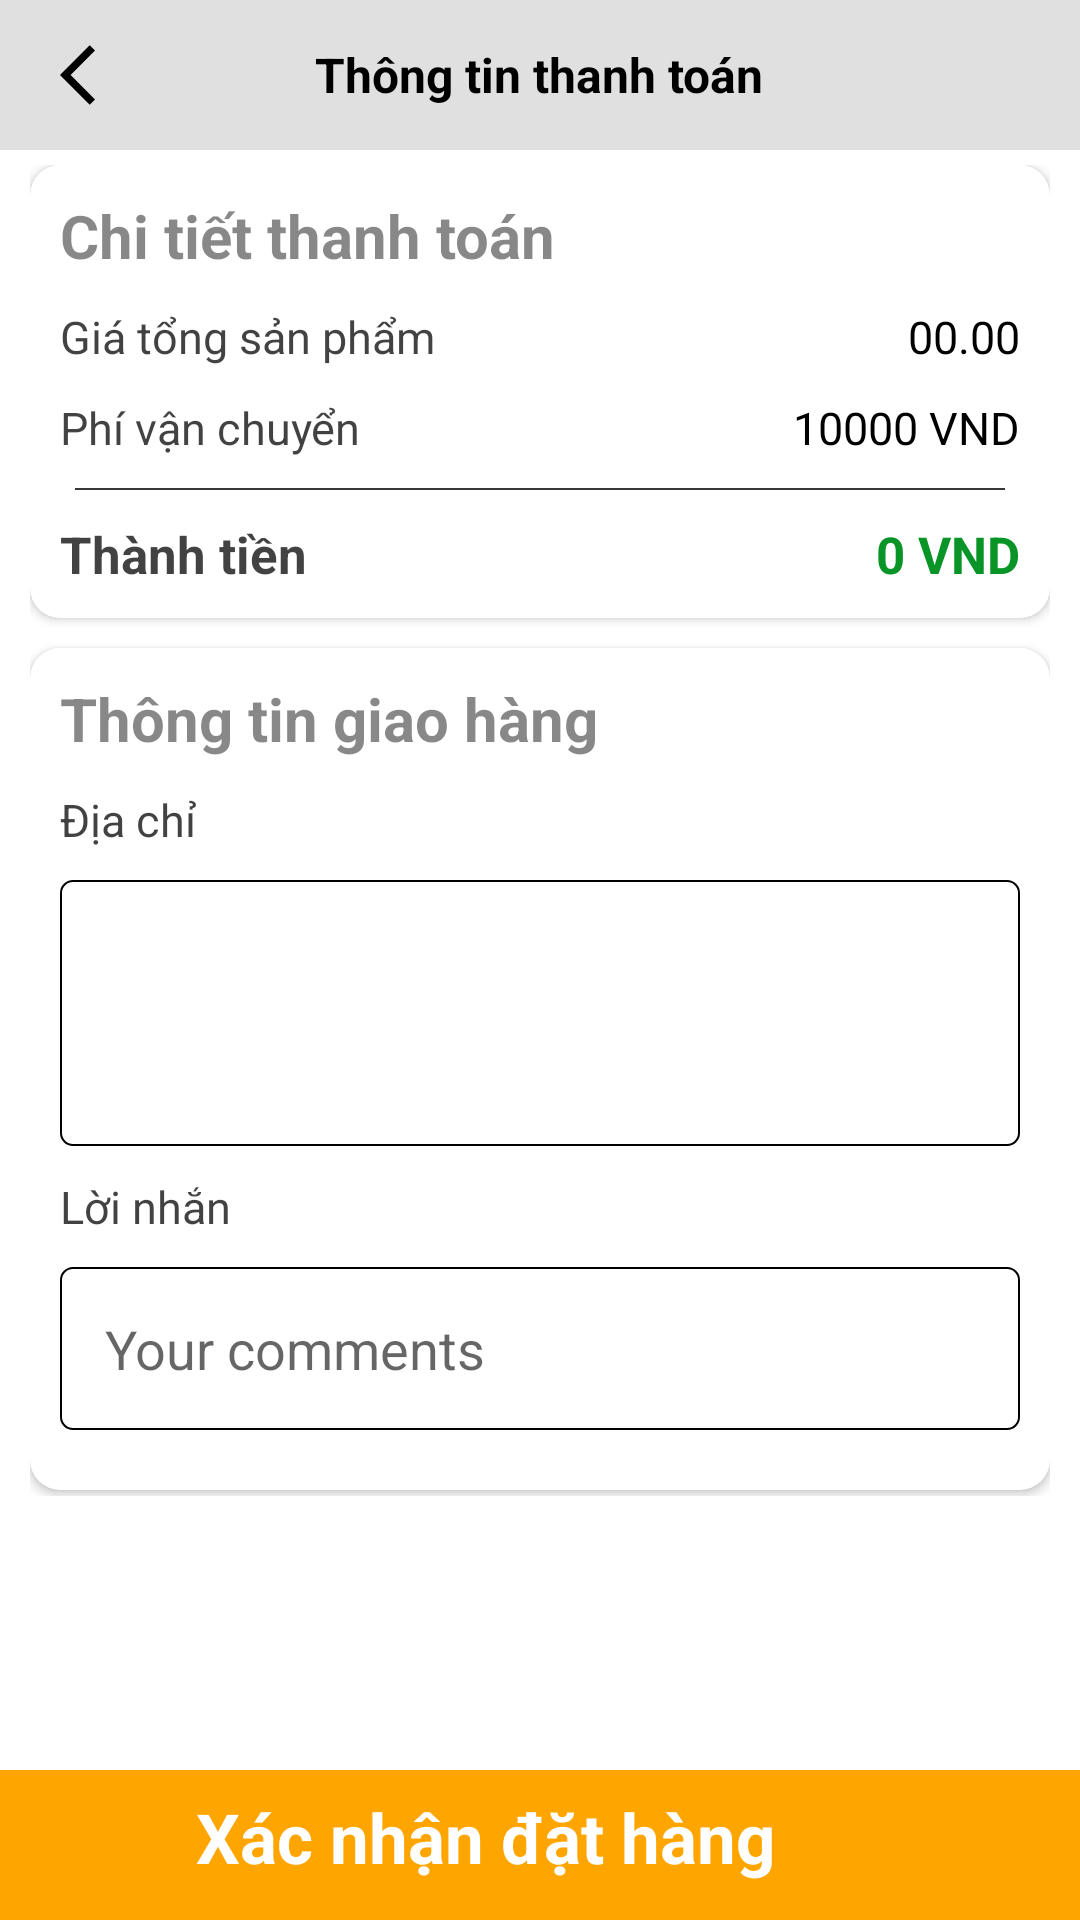

Android layout source for this screen:
<!-- AndroidManifest.xml: application theme Theme.ShopShoesProject -->
<!-- res/layout/activity_check_out.xml -->
<?xml version="1.0" encoding="utf-8"?>
<RelativeLayout xmlns:android="http://schemas.android.com/apk/res/android"
    xmlns:app="http://schemas.android.com/apk/res-auto"
    xmlns:tools="http://schemas.android.com/tools"
    android:layout_width="match_parent"
    android:layout_height="match_parent"
    tools:context=".view.Activity.Customer.CheckOutActivity">
    <RelativeLayout
        android:id="@+id/relativeLayout1"
        android:layout_width="match_parent"
        android:layout_height="50dp"
        android:background="@color/colorPrimary"
        app:layout_constraintEnd_toEndOf="parent"
        app:layout_constraintStart_toStartOf="parent"
        app:layout_constraintTop_toTopOf="parent">

        <ImageView
            android:id="@+id/checkout_back_btn"
            android:layout_width="@dimen/back_arrow_dimen"
            android:layout_height="@dimen/back_arrow_dimen"
            android:layout_centerVertical="true"
            android:layout_marginStart="20dp"
            android:src="@drawable/ic_back_arrow"
            app:tint="@color/black" />

        <TextView
            android:id="@+id/medicine_name"
            android:layout_width="wrap_content"
            android:layout_height="wrap_content"
            android:layout_centerInParent="true"
            android:text="Thông tin thanh toán"
            android:textColor="@color/black"
            android:textSize="@dimen/toolbar_text_size"
            android:textStyle="bold" />

    </RelativeLayout>

    <ScrollView
        android:layout_width="match_parent"
        android:layout_height="wrap_content"
        android:layout_below="@+id/relativeLayout1"
        android:layout_marginBottom="50dp">


        <LinearLayout
            android:layout_width="match_parent"
            android:layout_height="wrap_content"
            android:layout_marginStart="10dp"
            android:layout_marginTop="5dp"
            android:layout_marginEnd="10dp"
            android:layout_marginBottom="50dp"
            android:orientation="vertical">

            <androidx.cardview.widget.CardView
                android:layout_width="match_parent"
                android:layout_height="wrap_content"
                android:elevation="10dp"
                app:cardCornerRadius="10dp">

                <RelativeLayout
                    android:layout_width="match_parent"
                    android:layout_height="wrap_content"
                    android:layout_margin="10dp">

                    <TextView
                        android:id="@+id/card1_t1"
                        android:layout_width="wrap_content"
                        android:layout_height="wrap_content"
                        android:text="Chi tiết thanh toán"
                        android:textColor="#77000000"
                        android:textSize="20sp"
                        android:textStyle="bold" />

                    <TextView
                        android:id="@+id/card1_t2"
                        android:layout_width="wrap_content"
                        android:layout_height="wrap_content"
                        android:layout_below="@+id/card1_t1"
                        android:layout_marginTop="10dp"
                        android:text="Giá tổng sản phẩm"
                        android:textColor="#CB111111"
                        android:textSize="15dp" />

                    <TextView
                        android:id="@+id/checkout_order_price_view"
                        android:layout_width="wrap_content"
                        android:layout_height="wrap_content"
                        android:layout_below="@+id/card1_t1"
                        android:layout_alignParentRight="true"
                        android:layout_marginTop="10dp"
                        android:text="00.00"
                        android:textColor="@color/black"
                        android:textSize="15dp" />

                    <TextView
                        android:id="@+id/card1_t4"
                        android:layout_width="wrap_content"
                        android:layout_height="wrap_content"
                        android:layout_below="@+id/card1_t2"
                        android:layout_marginTop="10dp"
                        android:text="Phí vận chuyển"
                        android:textColor="#CB111111"
                        android:textSize="15dp" />

                    <TextView
                        android:id="@+id/checkout_shipping_price_view"
                        android:layout_width="wrap_content"
                        android:layout_height="wrap_content"
                        android:layout_below="@+id/checkout_order_price_view"
                        android:layout_alignParentRight="true"
                        android:layout_marginTop="10dp"
                        android:text="10000 VND"
                        android:textColor="@color/black"
                        android:textSize="15dp" />

                    <View
                        android:id="@+id/card1_div"
                        android:layout_width="match_parent"
                        android:layout_height="1.5px"
                        android:layout_below="@+id/checkout_shipping_price_view"
                        android:layout_marginStart="5dp"
                        android:layout_marginTop="10dp"
                        android:layout_marginEnd="5dp"
                        android:background="#C8000000" />

                    <TextView
                        android:id="@+id/card1_t6"
                        android:layout_width="wrap_content"
                        android:layout_height="wrap_content"
                        android:layout_below="@+id/card1_div"
                        android:layout_marginTop="10dp"
                        android:text="Thành tiền"
                        android:textColor="#CB111111"
                        android:textSize="17dp"
                        android:textStyle="bold" />

                    <TextView
                        android:id="@+id/checkout_total_price_view"
                        android:layout_width="wrap_content"
                        android:layout_height="wrap_content"
                        android:layout_below="@+id/card1_div"
                        android:layout_alignParentRight="true"
                        android:layout_marginTop="10dp"
                        android:text="0 VND"
                        android:textColor="@color/price_green_color"
                        android:textSize="17dp"
                        android:textStyle="bold" />

                </RelativeLayout>


            </androidx.cardview.widget.CardView>

            <androidx.cardview.widget.CardView
                android:layout_width="match_parent"
                android:layout_height="wrap_content"
                android:layout_marginTop="10dp"
                android:layout_marginBottom="2dp"
                android:elevation="10dp"
                app:cardCornerRadius="10dp">

                <RelativeLayout
                    android:layout_width="match_parent"
                    android:layout_height="wrap_content"
                    android:layout_margin="10dp">

                    <TextView
                        android:id="@+id/card2_t1"
                        android:layout_width="wrap_content"
                        android:layout_height="wrap_content"
                        android:text="Thông tin giao hàng"
                        android:textColor="#77000000"
                        android:textSize="20sp"
                        android:textStyle="bold" />

                    <TextView
                        android:id="@+id/card2_t4"
                        android:layout_width="wrap_content"
                        android:layout_height="wrap_content"
                        android:layout_below="@+id/card2_t1"
                        android:layout_marginTop="10dp"
                        android:text="Địa chỉ"
                        android:textColor="#CB111111"
                        android:textSize="15dp" />

                    <EditText
                        android:id="@+id/checkout_address_view"
                        android:layout_width="match_parent"
                        android:layout_height="wrap_content"
                        android:layout_below="@+id/card2_t4"
                        android:layout_marginTop="10dp"
                        android:background="@drawable/text_input_bg"
                        android:lines="4"
                        android:padding="5dp"
                        android:textSize="16sp" />

                    <TextView
                        android:id="@+id/card2_t5"
                        android:layout_width="wrap_content"
                        android:layout_height="wrap_content"
                        android:layout_below="@+id/checkout_address_view"
                        android:layout_marginTop="10dp"
                        android:text="Lời nhắn"
                        android:textColor="#CB111111"
                        android:textSize="15dp" />

                    <EditText
                        android:id="@+id/checkout_comment_view"
                        android:layout_width="match_parent"
                        android:layout_height="wrap_content"
                        android:layout_below="@+id/card2_t5"
                        android:layout_marginTop="10dp"
                        android:layout_marginBottom="10dp"
                        android:background="@drawable/text_input_bg"
                        android:hint="Your comments"
                        android:inputType="textPersonName"
                        android:maxLines="3"
                        android:padding="15dp" />

                </RelativeLayout>
            </androidx.cardview.widget.CardView>

        </LinearLayout>
    </ScrollView>

    <RelativeLayout
        android:id="@+id/checkout_btn_layout"
        android:layout_width="match_parent"
        android:layout_height="50dp"
        android:gravity="center"
        android:layout_alignParentBottom="true"
        android:background="@color/orange">
        <LinearLayout
            android:layout_width="wrap_content"
            android:layout_height="wrap_content"
            android:orientation="horizontal"
            >
            <TextView
                android:id="@+id/checkout_btn"
                android:layout_width="wrap_content"
                android:layout_height="wrap_content"
                android:text="Xác nhận đặt hàng"
                android:textColor="@color/white"
                android:textSize="23sp"
                android:textStyle="bold" />

            <ImageView
                android:layout_width="36dp"
                android:layout_height="36dp"
                android:layout_centerVertical="true"
                android:layout_toRightOf="@id/checkout_btn"
                android:src="@drawable/ic_baseline_check_24" />
        </LinearLayout>
    </RelativeLayout>

</RelativeLayout>
<!-- resources referenced by this layout -->
<resources>
  <color name="black">#FF000000</color>
  <color name="colorPrimary">#e0e0e0</color>
  <color name="orange">#FFA500</color>
  <color name="price_green_color">#089426</color>
  <color name="white">#FFFFFFFF</color>
  <dimen name="back_arrow_dimen">24dp</dimen>
  <dimen name="toolbar_text_size">16sp</dimen>
  <!-- drawable ic_back_arrow (drawable) -->
  <vector android:autoMirrored="true" android:height="24dp"
      android:tint="#000" android:viewportHeight="24"
      android:viewportWidth="24" android:width="24dp" xmlns:android="http://schemas.android.com/apk/res/android">
      <path android:fillColor="@android:color/white" android:pathData="M11.67,3.87L9.9,2.1 0,12l9.9,9.9 1.77,-1.77L3.54,12z"/>
  </vector>
  <!-- drawable text_input_bg (drawable) -->
  <?xml version="1.0" encoding="utf-8"?>
  <selector xmlns:android="http://schemas.android.com/apk/res/android" >
      <item >
          <shape android:shape="rectangle"  >
              <corners android:radius="4dip" />
              <solid android:color="#fff"/>
              <stroke android:color="@color/black"
                  android:width="0.5dp"/>
          </shape>
      </item>
  </selector>
  <style name="Theme.ShopShoesProject" parent="Theme.MaterialComponents.DayNight.NoActionBar">
          
          <item name="colorPrimary">@color/purple_500</item>
          <item name="colorPrimaryVariant">@color/purple_700</item>
          <item name="colorOnPrimary">@color/white</item>
          
          <item name="colorSecondary">@color/teal_200</item>
          <item name="colorSecondaryVariant">@color/teal_700</item>
          <item name="colorOnSecondary">@color/black</item>
          
          <item name="android:statusBarColor" tools:targetApi="l">?attr/colorPrimaryVariant</item>
          
          <item name="windowActionBar">false</item>
          <item name="windowNoTitle">true</item>
      </style>
  <color name="purple_500">#FF6200EE</color>
  <color name="purple_700">#FF3700B3</color>
  <color name="teal_200">#FF03DAC5</color>
  <color name="teal_700">#FF018786</color>
</resources>
